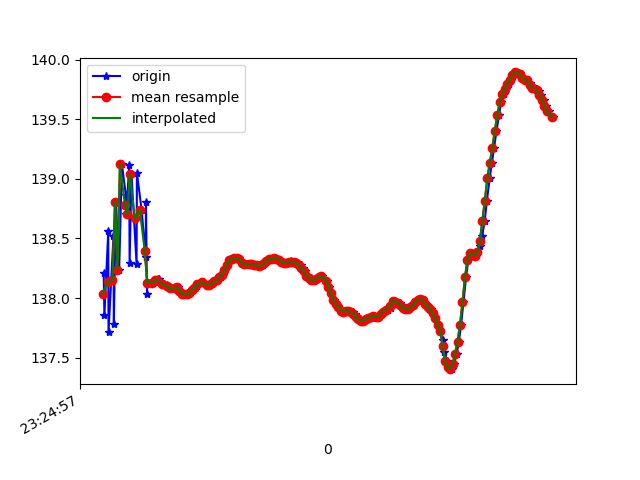

The file beside this chart, header and first rows:
1618183497549, 879160477437021, 138.21317, 16.027933, 89.68227
1618183497555, 879160496667791, 137.9, 16, 89.95
1618183497586, 879160515898561, 138.6, 15.97, 89.51
1618183497588, 879160535129331, 137.7, 15.97, 90.02
1618183497628, 879160554360101, 138.5, 15.97, 89.36
1618183497631, 879160573590871, 137.8, 15.94, 89.84
1618183497647, 879160592821641, 138.8, 15.99, 88.85
1618183497674, 879160612052411, 138.2, 15.95, 89.21
1618183497696, 879160631283181, 139.1, 16.05, 88.49
1618183497728, 879160650513951, 138.9, 16, 88.59
1618183497731, 879160669744721, 138.7, 16.12, 88.79
1618183497755, 879160688975491, 139.1, 16.06, 88.55
1618183497758, 879160708206261, 138.3, 16.1, 89.03
1618183497773, 879160727437031, 139, 16.09, 88.5
1618183497814, 879160746667801, 138.3, 16.05, 89
1618183497817, 879160765898571, 139, 16.12, 88.16
1618183497855, 879160785129341, 138.7, 16.05, 88.4
1618183497887, 879160804360111, 138.3, 16.13, 88.65
1618183497890, 879160823590881, 138.8, 16.11, 88.37
1618183497898, 879160842821651, 138, 16.15, 89.06
1618183497901, 879160862052421, 138.1, 16.17, 88.85
1618183497950, 879160881283191, 138.1, 16.18, 88.84
1618183497974, 879160900513961, 138.2, 16.19, 88.85
1618183497988, 879160919744731, 138.2, 16.19, 88.87
1618183497991, 879160938975501, 138.2, 16.19, 88.89
1618183497994, 879160958206271, 138.1, 16.19, 88.93
1618183498038, 879160977437041, 138.1, 16.19, 88.97
1618183498060, 879160996667811, 138.1, 16.19, 89
1618183498079, 879161015898581, 138.1, 16.19, 89.03
1618183498082, 879161035129351, 138.1, 16.19, 89.07
1618183498120, 879161054360121, 138.1, 16.19, 89.1
1618183498122, 879161073590891, 138.1, 16.18, 89.13
1618183498124, 879161092821661, 138.1, 16.18, 89.16
1618183498148, 879161112052431, 138.1, 16.18, 89.19
1618183498165, 879161131283201, 138.1, 16.18, 89.21
1618183498186, 879161150513971, 138, 16.17, 89.24
1618183498204, 879161169744741, 138, 16.18, 89.26
1618183498224, 879161188975511, 138, 16.19, 89.28
1618183498245, 879161208206281, 138, 16.2, 89.31
1618183498268, 879161227437051, 138.1, 16.21, 89.31
1618183498284, 879161246667821, 138.1, 16.2, 89.33
1618183498304, 879161265898591, 138.1, 16.19, 89.34
1618183498319, 879161285129361, 138.1, 16.17, 89.36
1618183498342, 879161304360131, 138.1, 16.16, 89.38
1618183498357, 879161323590901, 138.1, 16.16, 89.4
1618183498383, 879161342821671, 138.1, 16.15, 89.41
1618183498404, 879161362052441, 138.1, 16.15, 89.42
1618183498421, 879161381283211, 138.1, 16.15, 89.42
1618183498430, 879161400513981, 138.1, 16.16, 89.43
1618183498454, 879161419744751, 138.1, 16.16, 89.44
1618183498470, 879161438975521, 138.2, 16.16, 89.45
1618183498491, 879161458206291, 138.2, 16.17, 89.45
1618183498508, 879161477437061, 138.2, 16.17, 89.45
1618183498526, 879161496667831, 138.2, 16.17, 89.46
1618183498545, 879161515898601, 138.3, 16.16, 89.47
1618183498567, 879161535129371, 138.3, 16.16, 89.47
1618183498584, 879161554360141, 138.3, 16.15, 89.49
1618183498602, 879161573590911, 138.3, 16.15, 89.51
1618183498623, 879161592821681, 138.3, 16.15, 89.52
1618183498642, 879161612052451, 138.3, 16.14, 89.53
1618183498664, 879161631283221, 138.3, 16.14, 89.56
... 130 more rows
